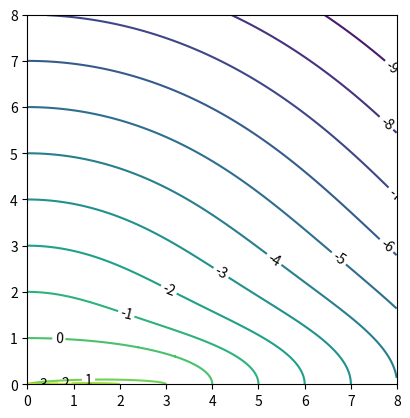

The matplotlib source for this figure:
from math import sqrt

import matplotlib.pyplot as plt
import numpy as np


class BoundaryE:
    def __init__(self, a, b):
        self.a = a
        self.b = b
        self.aspect_ratio = a / b
        self.c2 = self.a ** 2 - self.b ** 2

    def make_first_estimate(self, x0, y0):
        a, b = self.a, self.b
        k = (a * b) / sqrt(self.b ** 2 * x0 ** 2 + self.a ** 2 * y0 ** 2)
        return k * x0, k * y0

    def inner(self, x0, y0) -> tuple[int, int]:
        if x0 == 0 and y0 == 0:
            return 0, self.b
        a, b = self.a, self.b

        def iteration(x1, y1):
            sq_delta = sqrt(
                b ** 6 * x1 ** 2 - b ** 4 * x1 ** 2 * y0 ** 2 + 2 * a ** 2 * b ** 2 * x0 * x1 * y0 * y1 + a ** 4 * (
                        a ** 2 - x0 ** 2) * y1 ** 2)
            k = 1 / (b ** 6 * x1 ** 2 + a ** 6 * y1 ** 2)
            x20 = k * (-a ** 4 * b ** 2 * x1 * y0 * y1 + a ** 6 * x0 * y1 ** 2)
            y20 = k * (b ** 6 * x1 ** 2 * y0 - a ** 2 * b ** 4 * x0 * y1 * x1)
            abs_det = abs(k * a * b * sq_delta)
            return x20 + b**2*x1*abs_det, y20 + a**2*y1*abs_det

        x1, y1 = self.make_first_estimate(x0, y0)
        x2, y2 = iteration(x1, y1)
        for i in range(3):
            x2, y2 = iteration(x1, y1)
            if max(abs(x2 - x1), abs(y2 - y1)) < 1e-2:
                return x2, y2
        # return first estimation as default value
        return x2, y2

    def outer(self, x0, y0) -> tuple[int, int]:
        a, b = self.a, self.b

        def iteration(x1, y1):
            sq_delta = sqrt(
                b ** 6 * x1 ** 2 - b ** 4 * x1 ** 2 * y1 ** 2 + 2 * a ** 2 * b ** 2 * x1 * x1 * y1 * y1 + a ** 4 * (
                        a ** 2 - x1 ** 2) * y1 ** 2)
            k = 1 / (b ** 6 * x1 ** 2 + a ** 6 * y1 ** 2)
            kx = k * a * x1
            ky = k * b * y1
            x20 = kx * (a ** 5 * y1 ** 2 - a ** 3 * b ** 2 * y1 ** 2)
            y20 = ky * (b ** 5 * x1 ** 2 - a ** 2 * b ** 3 * x1 ** 2)
            abs_det = abs(sq_delta)
            return x20 + b ** 3 * kx * abs_det, y20 + a ** 3 * ky * abs_det

        x1, y1 = self.make_first_estimate(x0, y0)
        for i in range(3):
            x2, y2 = iteration(x1, y1)
            if max(abs(x2 - x1), abs(y2 - y1)) < 1e-2:
                return x2, y2
        # return first estimation as default value
        return x2, y2

    def h(self, x0, y0):
        x0, y0 = abs(x0), abs(y0)
        a, b = self.a, self.b
        if x0 ** 2 / a ** 2 + y0 ** 2 / b ** 2 < 1:
            x1, y1 = self.inner(x0, y0)
            hh = sqrt((x0 - x1) ** 2 + (y0 - y1) ** 2)
            return hh
        else:
            x1, y1 = self.outer(x0, y0)
            hh = sqrt((x0 - x1) ** 2 + (y0 - y1) ** 2)
            return -hh


a, b = 4, 1
region = (2 * a, 2 * a)
be = BoundaryE(a, b)
xs, ys = np.arange(0, region[0], 0.01), np.arange(0, region[1], 0.01)
X, Y = np.meshgrid(xs, ys)
H = np.vectorize(be.h)(X, Y)
handle = plt.contour(X, Y, H, levels=16)
plt.clabel(handle, fontsize=10, inline=True, colors='k')
plt.xlim(0, region[0])
plt.ylim(0, region[1])
plt.gca().set_aspect(1)
plt.show()
